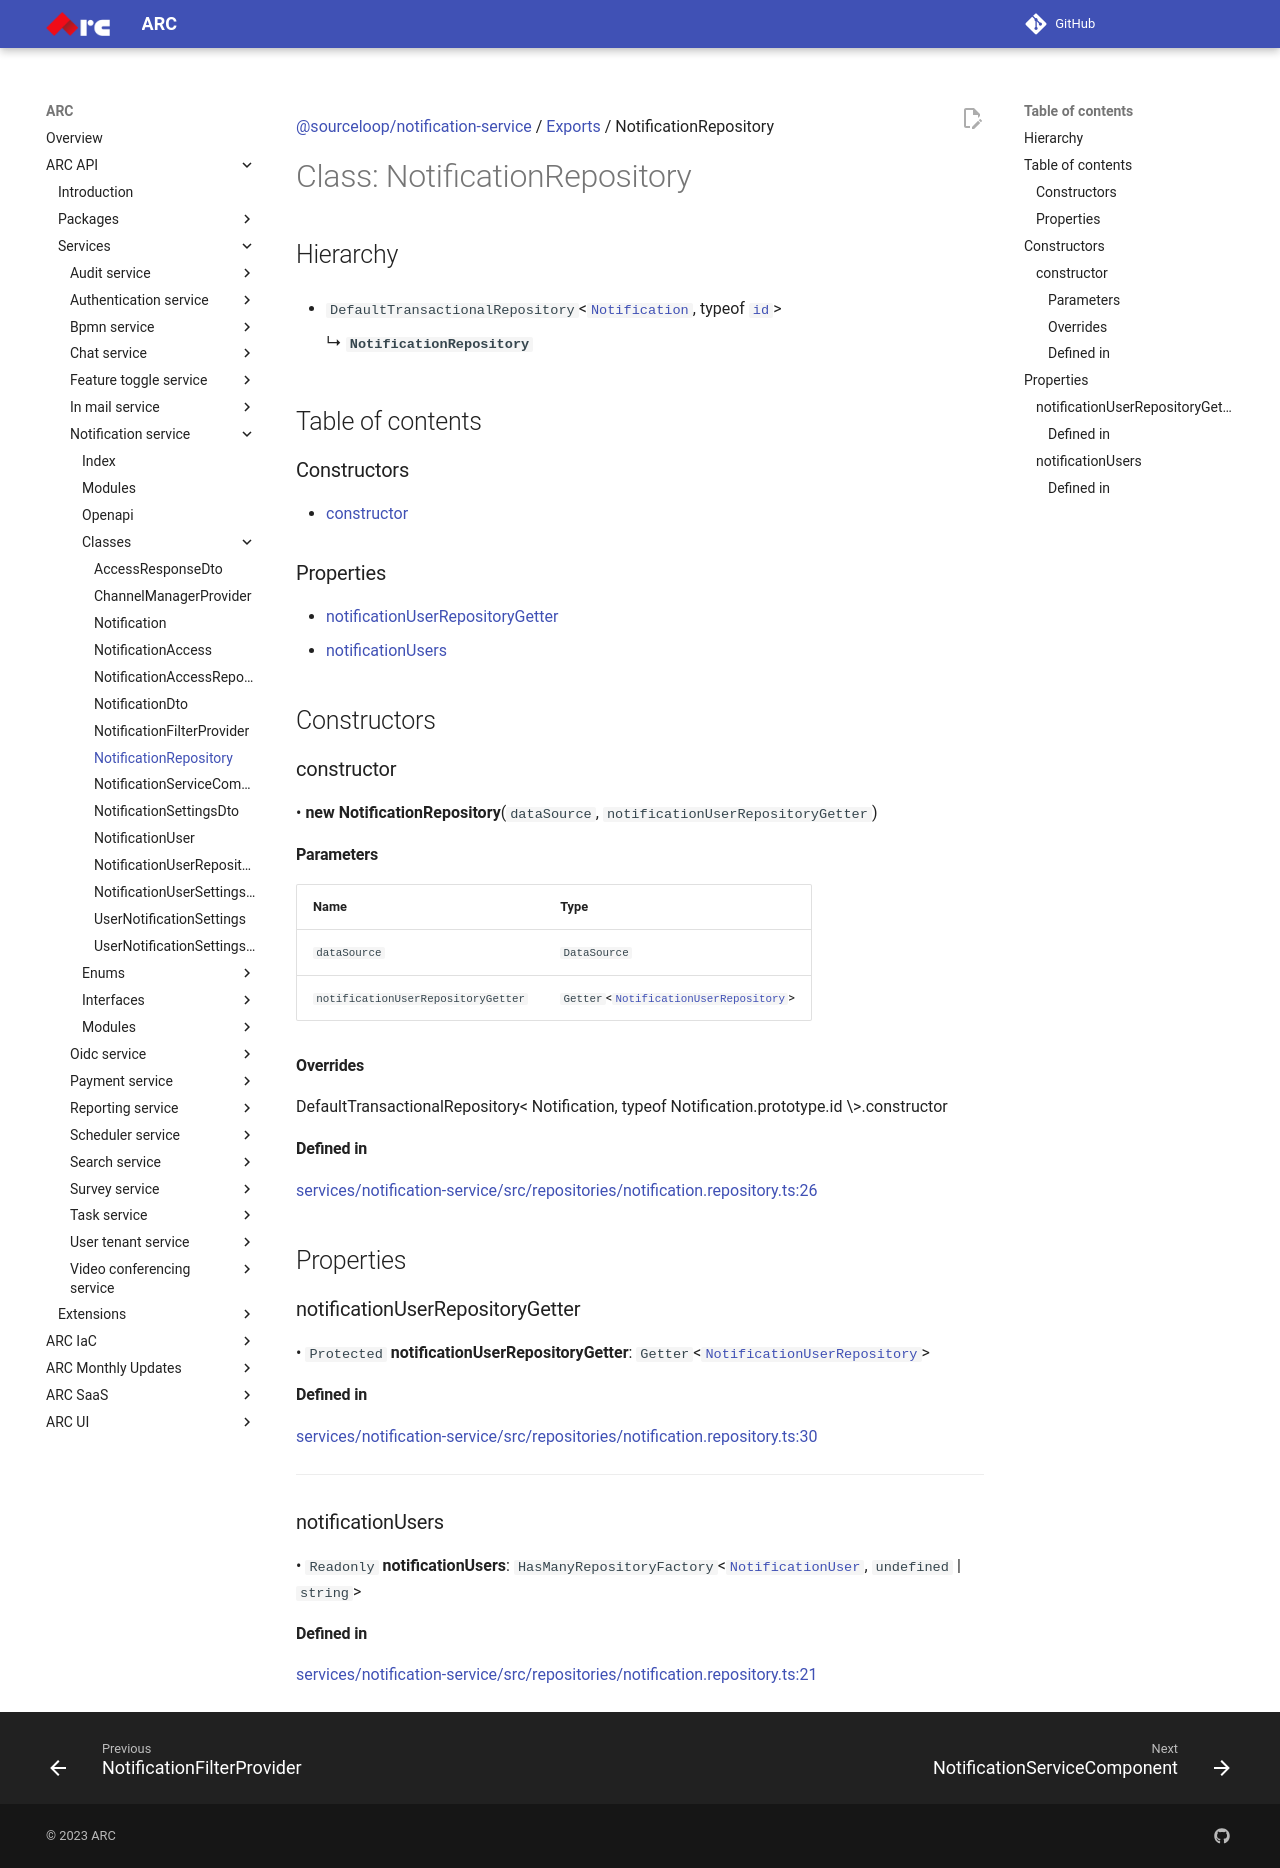

repository: sourcefuse/arc-docs · page: arc-api-docs/services/notification-service/classes/NotificationRepository/index.html · generator: mkdocs

[@sourceloop/notification-service](../README.md) / [Exports](../modules.md) / NotificationRepository

# Class: NotificationRepository

## Hierarchy

- `DefaultTransactionalRepository`<[`Notification`](Notification.md), typeof [`id`](Notification.md#id)\>

  ↳ **`NotificationRepository`**

## Table of contents

### Constructors

- [constructor](NotificationRepository.md#constructor)

### Properties

- [notificationUserRepositoryGetter](NotificationRepository.md#notificationuserrepositorygetter)
- [notificationUsers](NotificationRepository.md#notificationusers)

## Constructors

### constructor

• **new NotificationRepository**(`dataSource`, `notificationUserRepositoryGetter`)

#### Parameters

| Name | Type |
| :------ | :------ |
| `dataSource` | `DataSource` |
| `notificationUserRepositoryGetter` | `Getter`<[`NotificationUserRepository`](NotificationUserRepository.md)\> |

#### Overrides

DefaultTransactionalRepository&lt;
  Notification,
  typeof Notification.prototype.id
\&gt;.constructor

#### Defined in

[services/notification-service/src/repositories/notification.repository.ts:26](https://github.com/sourcefuse/loopback4-microservice-catalog/blob/eb9d4d57/services/notification-service/src/repositories/notification.repository.ts#L26)

## Properties

### notificationUserRepositoryGetter

• `Protected` **notificationUserRepositoryGetter**: `Getter`<[`NotificationUserRepository`](NotificationUserRepository.md)\>

#### Defined in

[services/notification-service/src/repositories/notification.repository.ts:30](https://github.com/sourcefuse/loopback4-microservice-catalog/blob/eb9d4d57/services/notification-service/src/repositories/notification.repository.ts#L30)

___

### notificationUsers

• `Readonly` **notificationUsers**: `HasManyRepositoryFactory`<[`NotificationUser`](NotificationUser.md), `undefined` \| `string`\>

#### Defined in

[services/notification-service/src/repositories/notification.repository.ts:21](https://github.com/sourcefuse/loopback4-microservice-catalog/blob/eb9d4d57/services/notification-service/src/repositories/notification.repository.ts#L21)
